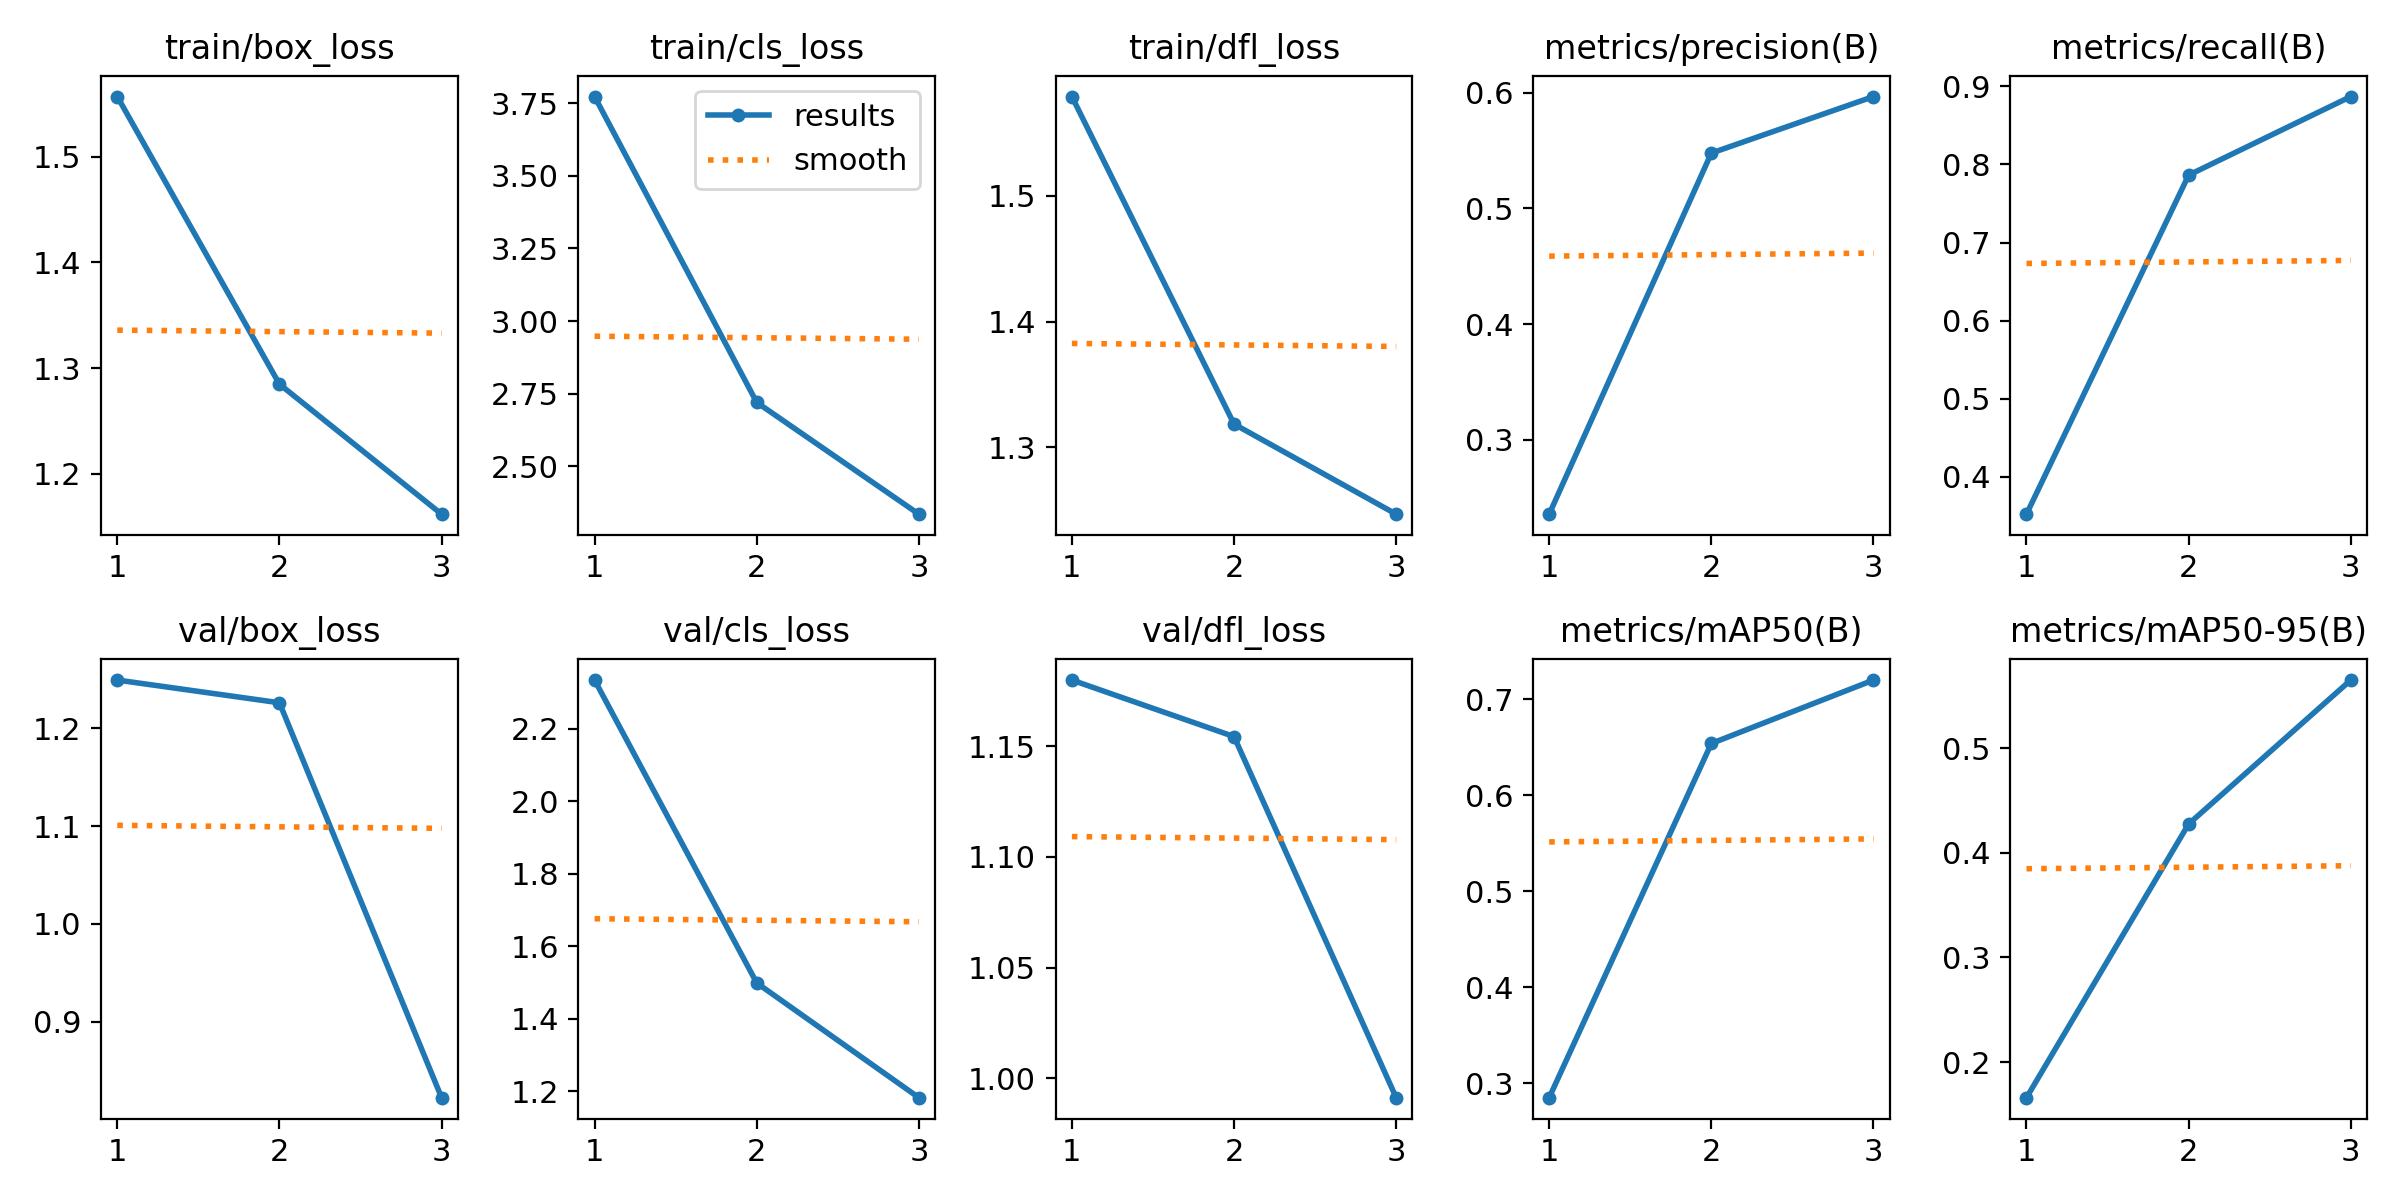

The file beside this chart, header and first rows:
epoch, time, train/box_loss, train/cls_loss, train/dfl_loss, metrics/precision(B), metrics/recall(B), metrics/mAP50(B), metrics/mAP50-95(B), val/box_loss, val/cls_loss, val/dfl_loss, lr/pg0, lr/pg1, lr/pg2
1, 33.63, 1.557, 3.773, 1.579, 0.2359, 0.352, 0.2848, 0.166, 1.249, 2.335, 1.18, 0.0002751, 0.0002751, 0.0002751
2, 49.83, 1.285, 2.72, 1.319, 0.5477, 0.7864, 0.654, 0.4276, 1.226, 1.498, 1.154, 0.0003704, 0.0003704, 0.0003704
3, 65.38, 1.162, 2.335, 1.247, 0.5966, 0.887, 0.7202, 0.5652, 0.8222, 1.182, 0.9913, 0.0002824, 0.0002824, 0.0002824
